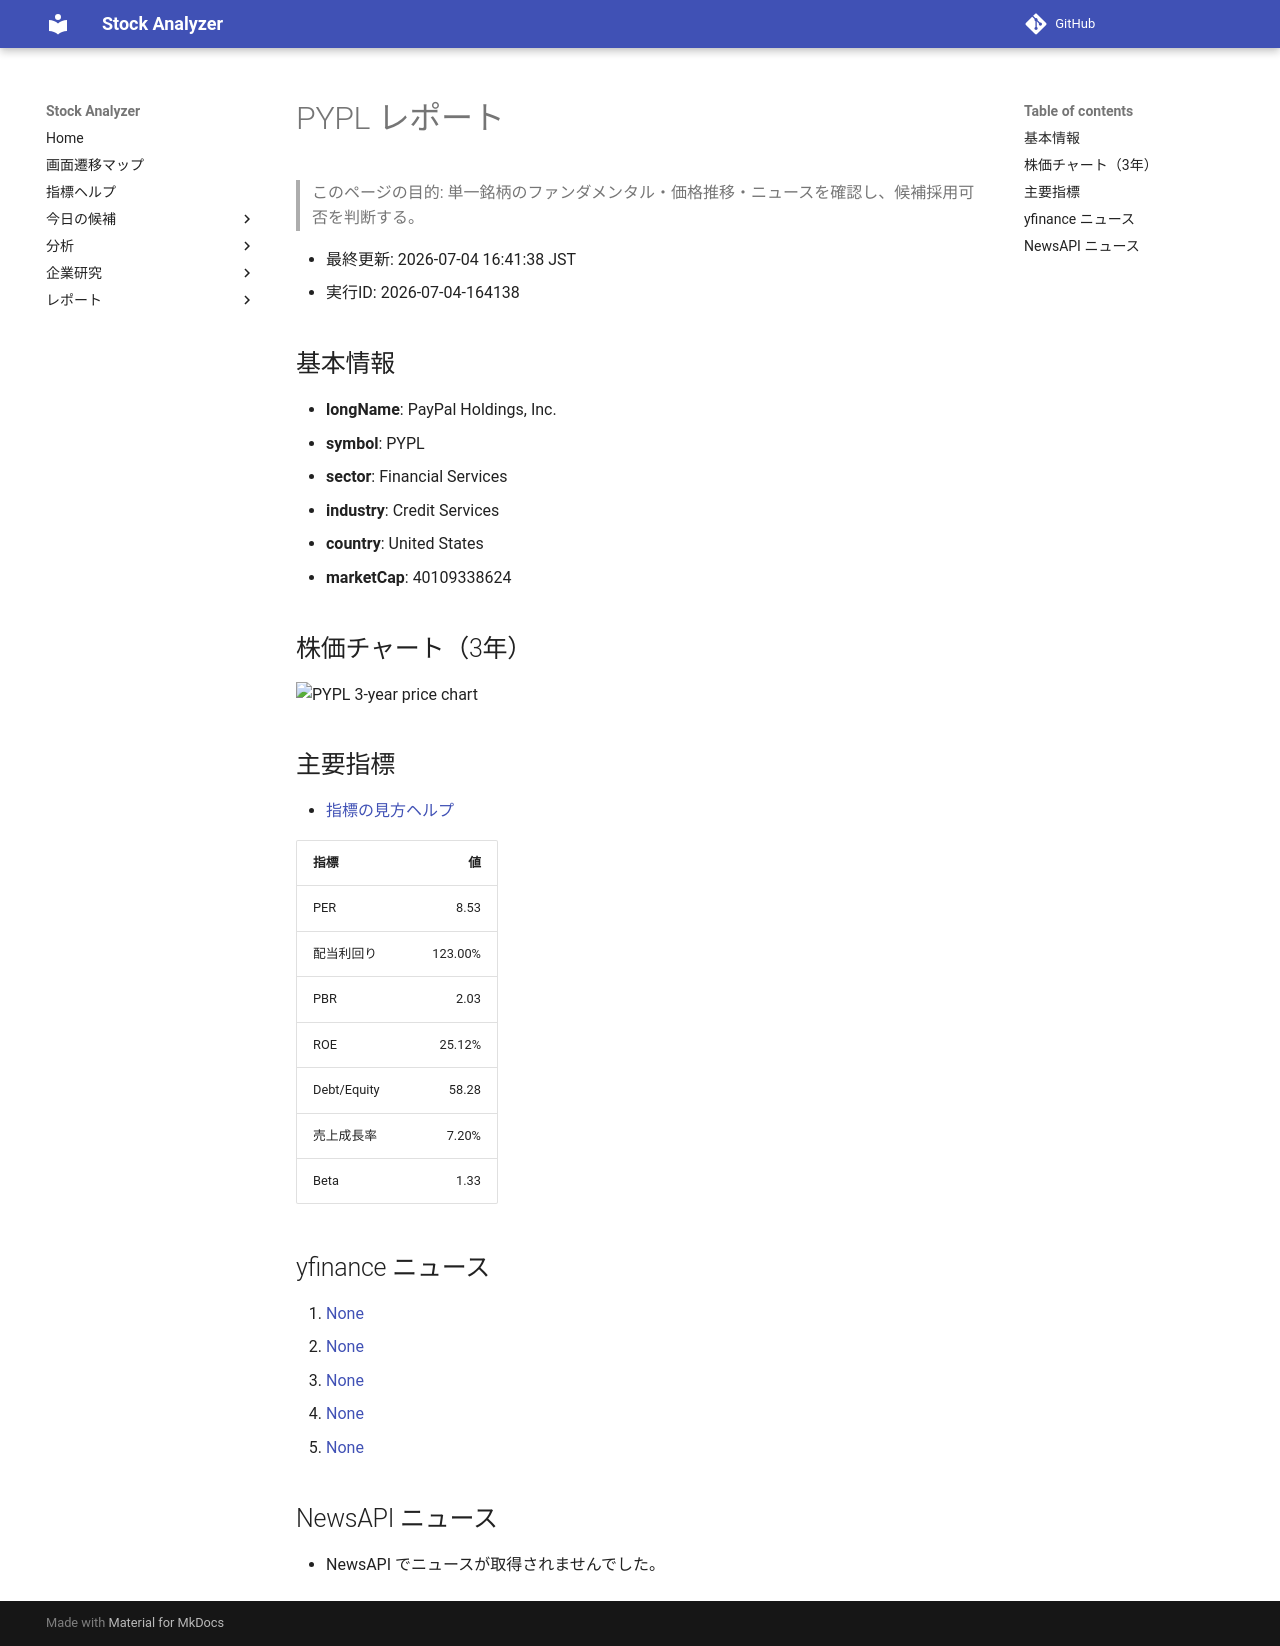

repository: Yumi-note/Making-APP · page: reports/2026-07-04/164138/PYPL/index.html · generator: mkdocs

# PYPL レポート

> このページの目的: 単一銘柄のファンダメンタル・価格推移・ニュースを確認し、候補採用可否を判断する。

- 最終更新: 2026-07-04 16:41:38 JST
- 実行ID: 2026-07-04-164138

## 基本情報

- **longName**: PayPal Holdings, Inc.
- **symbol**: PYPL
- **sector**: Financial Services
- **industry**: Credit Services
- **country**: United States
- **marketCap**: 40109338624

## 株価チャート（3年）

![PYPL 3-year price chart](PYPL_3y.png)

## 主要指標

- [指標の見方ヘルプ](../../../../indicators.md)

| 指標 | 値 |
|---|---:|
| PER | 8.53 |
| 配当利回り | 123.00% |
| PBR | 2.03 |
| ROE | 25.12% |
| Debt/Equity | 58.28 |
| 売上成長率 | 7.20% |
| Beta | 1.33 |

## yfinance ニュース

1. [None](None)
2. [None](None)
3. [None](None)
4. [None](None)
5. [None](None)

## NewsAPI ニュース

- NewsAPI でニュースが取得されませんでした。
